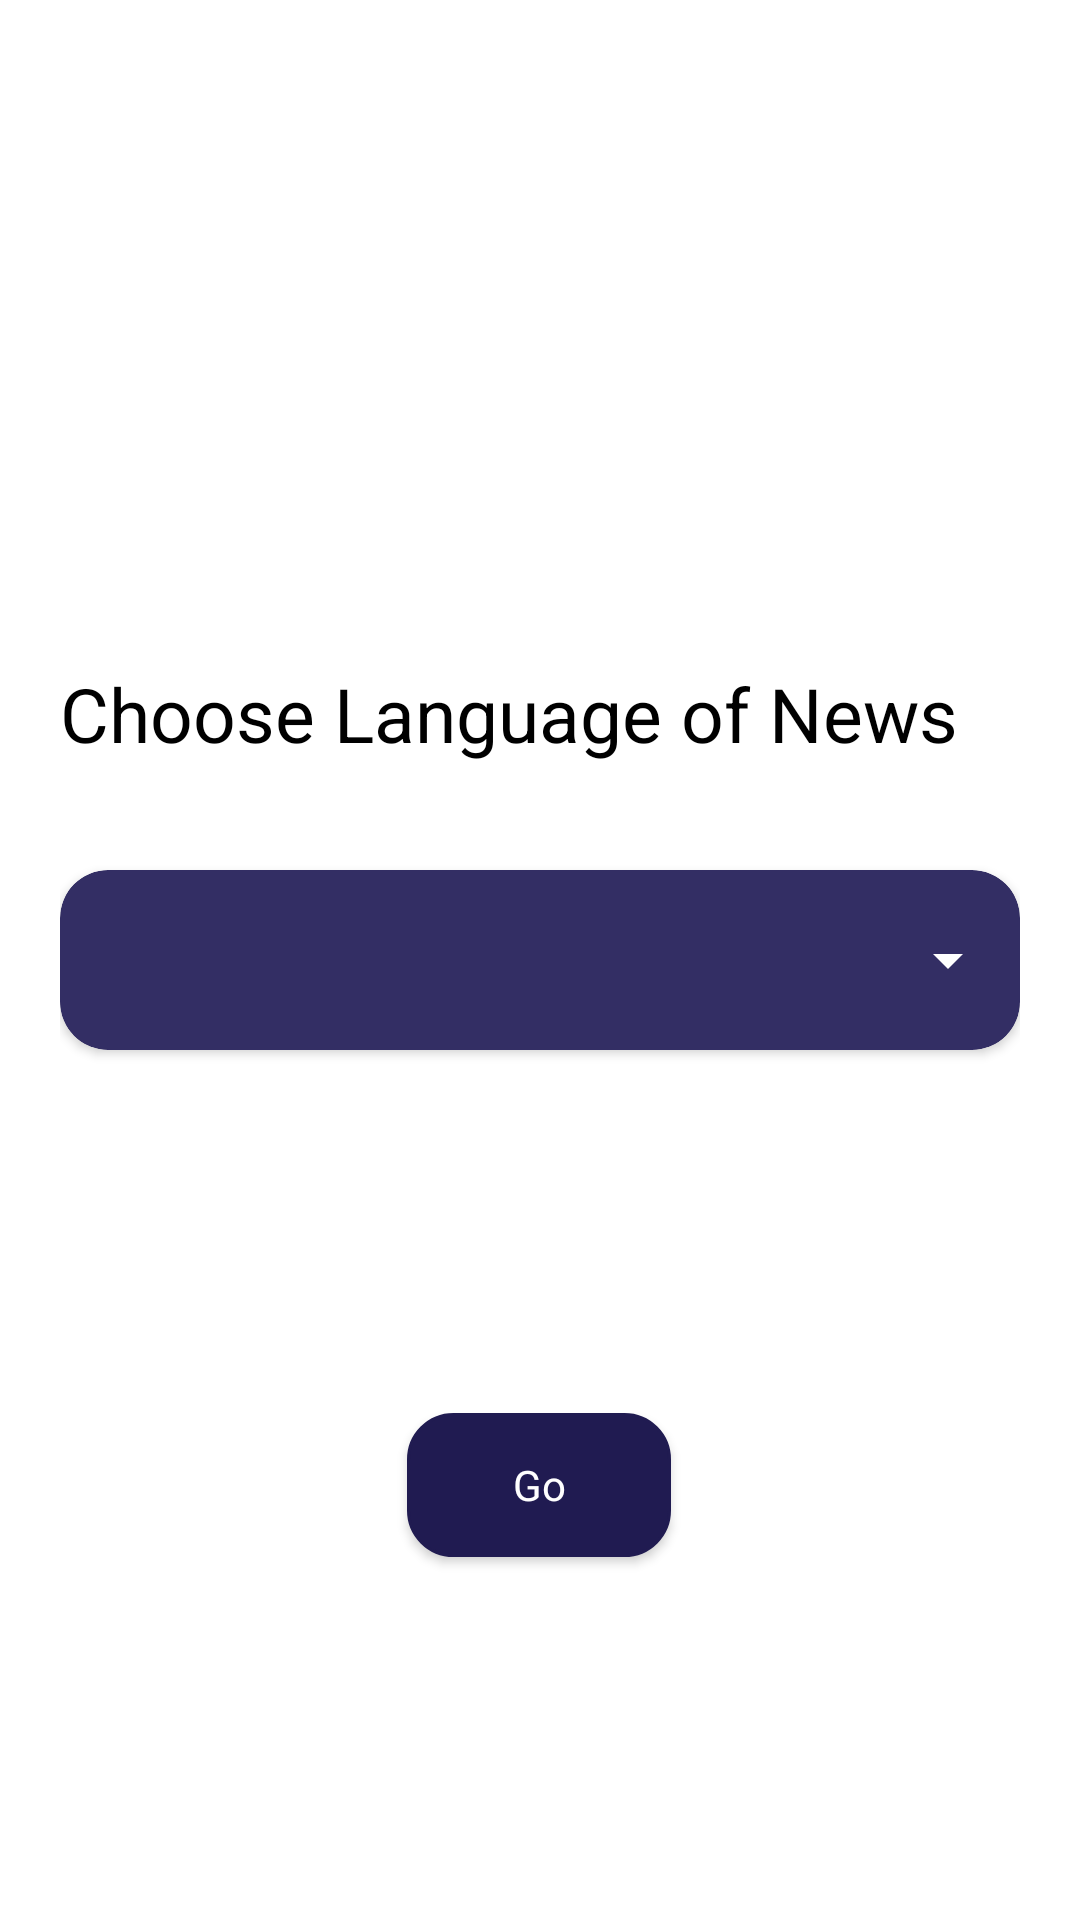

Write the Android layout XML for this screen, with the resource values it uses.
<!-- AndroidManifest.xml: application theme Theme.NewsApp -->
<!-- res/layout/activity_choose_lang.xml -->
<?xml version="1.0" encoding="utf-8"?>
<androidx.constraintlayout.widget.ConstraintLayout xmlns:android="http://schemas.android.com/apk/res/android"
    xmlns:app="http://schemas.android.com/apk/res-auto"
    xmlns:tools="http://schemas.android.com/tools"
    android:layout_width="match_parent"
    android:layout_height="match_parent"
    style="@style/BACKGROUND"
    android:paddingHorizontal="20dp"
    tools:context=".ui.splashScreens.ChooseLangActivity">

    <TextView
        android:id="@+id/textView3"
        android:layout_width="match_parent"
        android:layout_height="wrap_content"
        android:layout_marginTop="50dp"
        android:text="@string/choose_lang_of_news"
        style="@style/TEXT"
        android:textSize="25sp"
        app:layout_constraintBottom_toTopOf="@id/cardView_language"
        app:layout_constraintEnd_toEndOf="parent"
        app:layout_constraintHorizontal_bias="0.0"
        app:layout_constraintStart_toStartOf="parent"
        app:layout_constraintTop_toTopOf="parent"
        app:layout_constraintVertical_bias="0.829" />

    <androidx.cardview.widget.CardView
        android:id="@+id/cardView_language"
        style="@style/Choose_CARD_VIEW"
        android:layout_width="match_parent"
        android:layout_height="60dp"
        android:foregroundGravity="center"
        app:layout_constraintBottom_toBottomOf="parent"
        app:layout_constraintEnd_toEndOf="parent"
        app:layout_constraintHorizontal_bias="0.5"
        app:layout_constraintStart_toStartOf="parent"
        app:layout_constraintTop_toTopOf="parent"
        app:layout_constraintVertical_bias="0.5">


        <Spinner
            android:id="@+id/lang_spinner"
            android:layout_width="match_parent"
            style="@style/SPINNER"
            android:layout_height="match_parent" />

    </androidx.cardview.widget.CardView>

    <androidx.appcompat.widget.AppCompatButton
        android:id="@+id/go"
        style="@style/BUTTON"
        android:layout_width="wrap_content"
        android:layout_height="wrap_content"
        android:layout_marginBottom="144dp"
        android:text="Go"
        android:background="@drawable/rounded_back"
        app:layout_constraintBottom_toBottomOf="parent"
        app:layout_constraintEnd_toEndOf="parent"
        app:layout_constraintHorizontal_bias="0.498"
        app:layout_constraintStart_toStartOf="parent"
        app:layout_constraintTop_toBottomOf="@+id/cardView_language" />

</androidx.constraintlayout.widget.ConstraintLayout>
<!-- resources referenced by this layout -->
<resources>
  <!-- drawable rounded_back (drawable) -->
  <?xml version="1.0" encoding="utf-8"?>
  <selector xmlns:android="http://schemas.android.com/apk/res/android" >
      <item android:state_pressed="true" >
          <shape android:shape="rectangle"  >
              <corners android:radius="10dip" />
              <stroke  android:width="1dip" android:color="@color/Slate_Blue"  />
              <gradient android:angle="-90" android:startColor="@color/Slate_Blue" android:endColor="@color/Slate_Blue"  />
          </shape>
      </item>
      <item android:state_focused="true">
          <shape android:shape="rectangle"  >
              <corners android:radius="10dip" />
              <stroke android:width="1dip" android:color="@color/Slate_Blue" />
              <solid android:color="@color/Slate_Blue"/>
          </shape>
      </item>
      <item >
          <shape android:shape="rectangle"  >
              <corners android:radius="15dip" />
              <stroke android:width="1dip" android:color="@color/Slate_Blue" />
              <gradient android:angle="-90" android:startColor="@color/Slate_Blue" android:endColor="@color/Slate_Blue" />
          </shape>
      </item>
  </selector>
  <string name="choose_lang_of_news">Choose Language of News</string>
  <style name="BACKGROUND">
          <item name="android:background">@color/white</item>
      </style>
  <style name="BUTTON">
          <item name="android:textAllCaps">false</item>
          <item name="android:textSize">14dp</item>
          <item name="android:layout_margin">6dp</item>
          <item name="backgroundTint">@color/Slate_Blue</item>
          <item name="android:textColor">@color/white</item>
          <item name="android:fontFamily">sans-serif</item>
      </style>
  <style name="Choose_CARD_VIEW">
          <item name="android:backgroundTint">@color/Slate_Blue_light</item>
          <item name="android:radius">10dp</item>
          <item name="cardCornerRadius">16dp</item>
          <item name="android:textColor">@color/white</item>
  
      </style>
  <style name="SPINNER">
          <item name="android:backgroundTint">@color/white</item>
      </style>
  <style name="TEXT">
          <item name="android:textColor">@color/black</item>
          <item name="android:fontFamily">sans-serif</item>
      </style>
  <style name="Theme.NewsApp" parent="Theme.MaterialComponents.DayNight.NoActionBar">
          
          <item name="colorPrimary">@color/purple_500</item>
          <item name="colorPrimaryVariant">@color/purple_700</item>
          <item name="colorOnPrimary">@color/white</item>
          
          <item name="colorSecondary">@color/teal_200</item>
          <item name="colorSecondaryVariant">@color/teal_700</item>
          <item name="colorOnSecondary">@color/black</item>
          
          <item name="android:statusBarColor">?attr/colorPrimaryVariant</item>
          
  
      </style>
  <color name="Slate_Blue">#201B51</color>
  <color name="white">#FFFFFFFF</color>
  <color name="Slate_Blue_light">#332E64</color>
  <color name="black">#FF000000</color>
  <color name="purple_500">#FF6200EE</color>
  <color name="purple_700">#FF3700B3</color>
  <color name="teal_200">#FF03DAC5</color>
  <color name="teal_700">#FF018786</color>
</resources>
